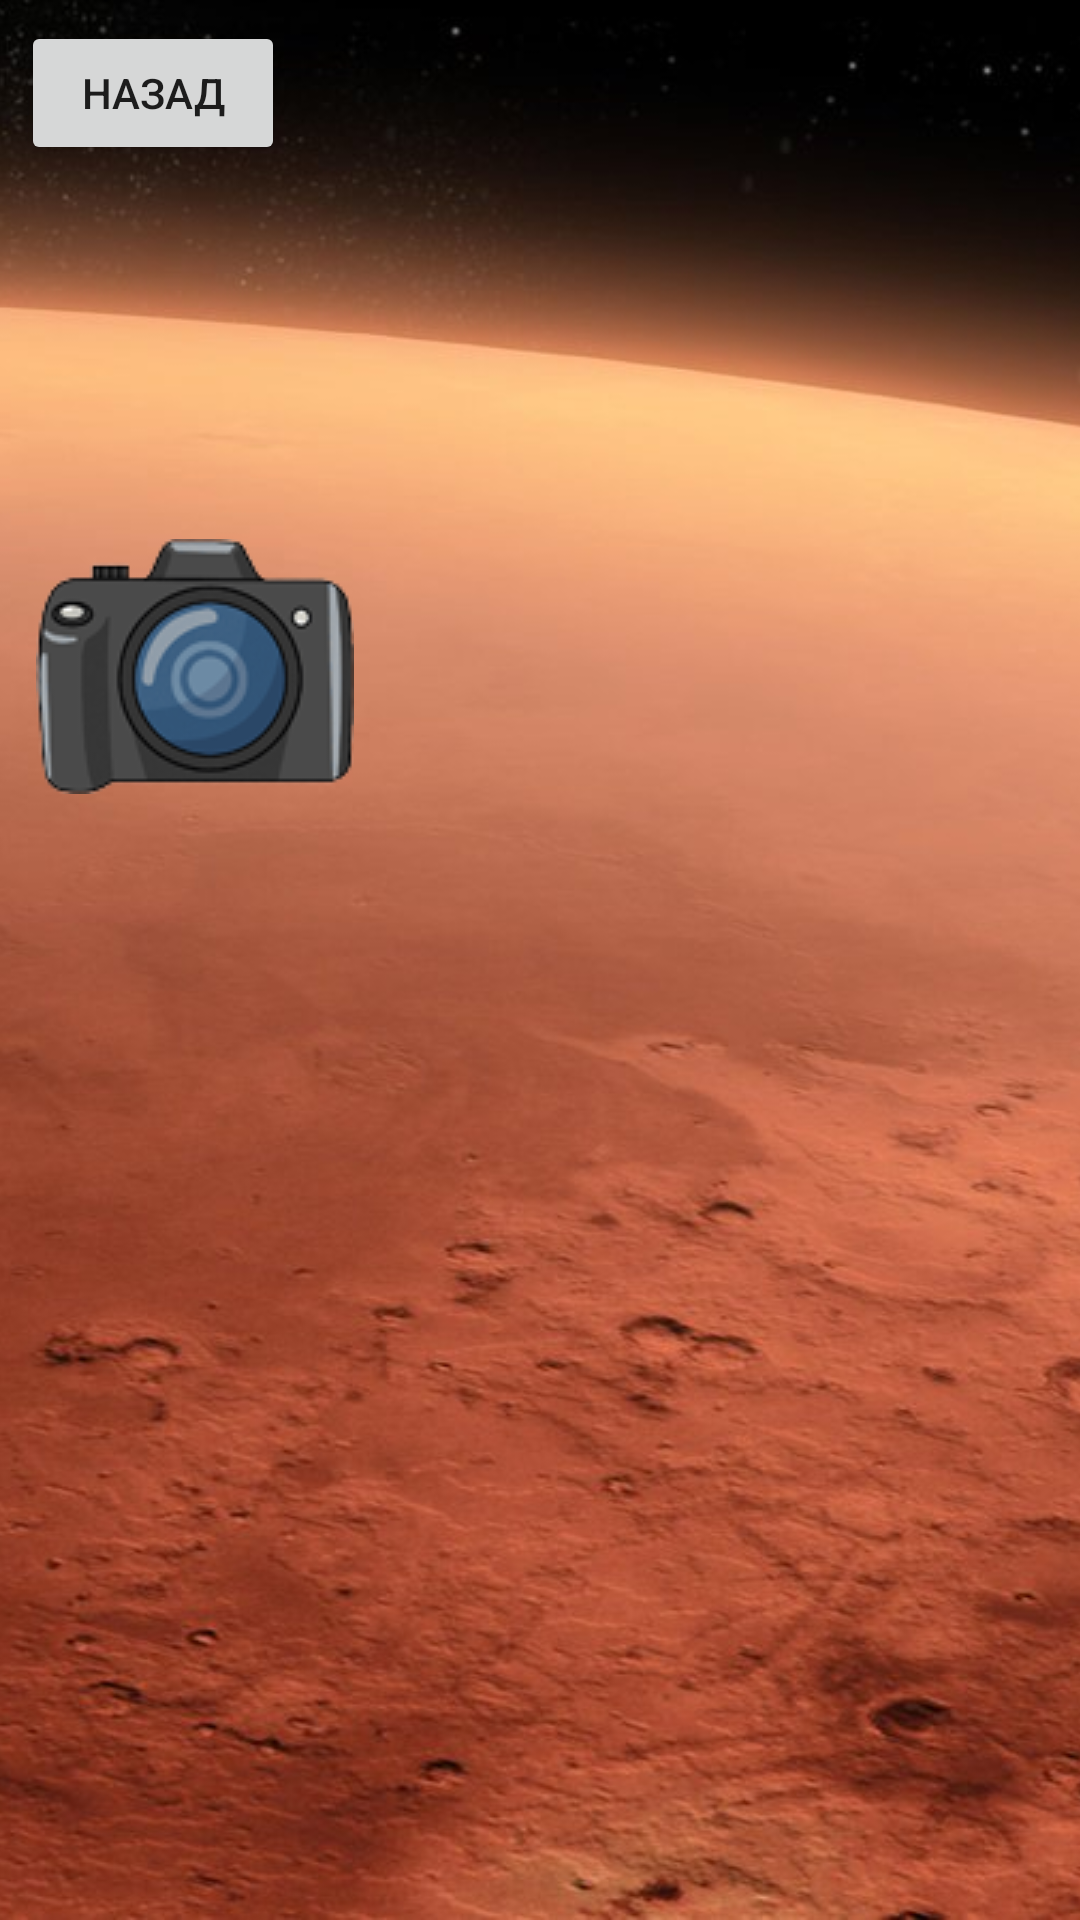

The Android layout XML behind this screen, and the referenced resources:
<!-- AndroidManifest.xml: application theme Theme.ItFestProject -->
<!-- res/layout/settings.xml -->
<?xml version="1.0" encoding="utf-8"?>
<RelativeLayout xmlns:android="http://schemas.android.com/apk/res/android"
    android:layout_width="match_parent"
    android:layout_height="match_parent"
    xmlns:app="http://schemas.android.com/apk/res-auto">

    <ImageView
        android:layout_width="match_parent"
        android:layout_height="match_parent"
        android:scaleType="centerCrop"
        android:src="@drawable/fon" />

    <Button
        android:id="@+id/back"
        android:layout_width="wrap_content"
        android:layout_height="wrap_content"
        android:layout_alignParentStart="true"
        android:layout_alignParentTop="true"
        android:layout_marginStart="7dp"
        android:layout_marginTop="7dp"
        android:text="Назад" />

    <ImageButton
        android:id="@+id/photoApp"
        android:layout_width="106dp"
        android:layout_height="106dp"
        android:layout_alignParentStart="true"
        android:layout_alignParentTop="true"
        android:layout_marginStart="12dp"
        android:layout_marginTop="169dp"
        android:background="@null"
        app:srcCompat="@drawable/photo" />

</RelativeLayout>
<!-- resources referenced by this layout -->
<resources>
  <!-- drawable fon: jpg bitmap (drawable, 119585 bytes) -->
  <!-- drawable photo: png bitmap (drawable, 15896 bytes) -->
  <style name="Theme.ItFestProject" parent="Theme.MaterialComponents.DayNight.DarkActionBar">
          
          <item name="colorPrimary">@color/purple_500</item>
          <item name="colorPrimaryVariant">@color/purple_700</item>
          <item name="colorOnPrimary">@color/white</item>
          
          <item name="colorSecondary">@color/teal_200</item>
          <item name="colorSecondaryVariant">@color/teal_700</item>
          <item name="colorOnSecondary">@color/black</item>
          
          <item name="android:statusBarColor" tools:targetApi="l">?attr/colorPrimaryVariant</item>
          
      </style>
  <!-- not gathered from this repository: default colours our renderer supplied (Android Studio template values) -->
  <color name="purple_500">#FF6200EE</color>
  <color name="purple_700">#FF3700B3</color>
  <color name="teal_200">#FF03DAC5</color>
  <color name="teal_700">#FF018786</color>
  <color name="black">#FF000000</color>
  <color name="white">#FFFFFFFF</color>
</resources>
